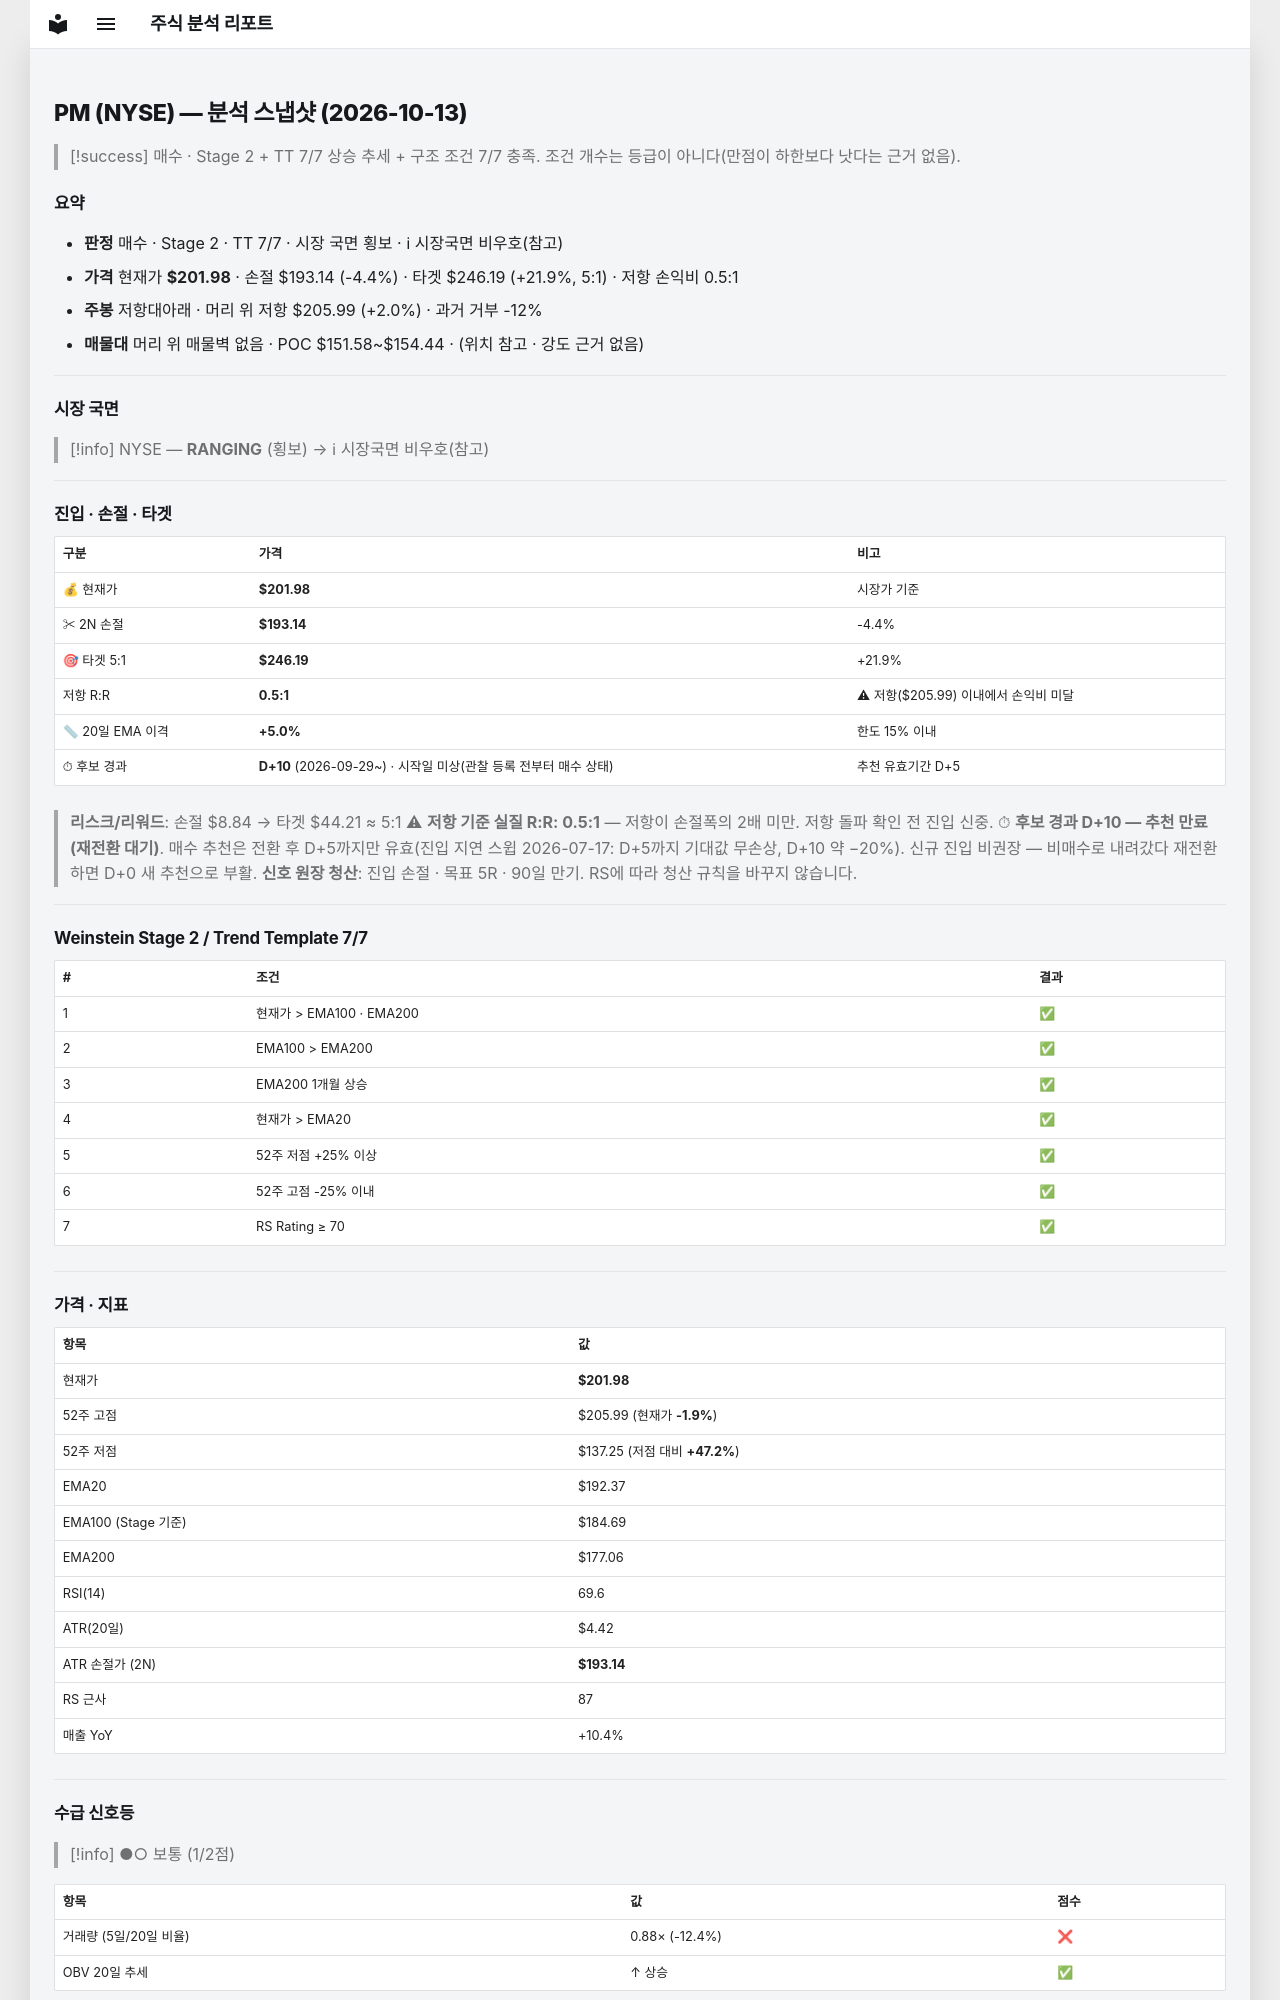

repository: soloandco/stock-reports · page: snapshots/PM-2026-10-13/index.html · generator: mkdocs

---
type: analysis-snapshot
title: PM 분석 스냅샷
ticker: PM
market: NYSE
created: 2026-10-13
updated: 2026-10-13
bar-date: 2026-10-12
verdict: 매수후보
real-rr: 0.45
sma50-gap-pct: 5.0
candidate-days: 10
candidate-since: 2026-09-29
candidate-start-unknown: true
weekly-position: 저항대아래
weekly-overhead-price: 205.99
weekly-overhead-pct: 2.0
stage: 2
trend-template-score: 7
tt-max: 7
ma-set: ema-20-100-200
price: 201.97999572753906
stop-price: 193.13884701246997
market-regime: RANGING
supply-demand-score: 1/2
supply-demand-label: 보통
status: tracking
tags:
  - stock-agent
  - watchlist
  - PM
  - analysis
related:
  - "[[analysis-template]]"
---

# PM (NYSE) — 분석 스냅샷 (2026-10-13)

> [!success] 매수 · Stage 2 + TT 7/7
> 상승 추세 + 구조 조건 7/7 충족. 조건 개수는 등급이 아니다(만점이 하한보다 낫다는 근거 없음).

## 요약

- **판정** 매수 · Stage 2 · TT 7/7 · 시장 국면 횡보 · ℹ 시장국면 비우호(참고)
- **가격** 현재가 **$201.98** · 손절 $193.14 (-4.4%) · 타겟 $246.19 (+21.9%, 5:1) · 저항 손익비 0.5:1
- **주봉** 저항대아래 · 머리 위 저항 $205.99 (+2.0%) · 과거 거부 -12%
- **매물대** 머리 위 매물벽 없음 · POC $151.58~$154.44 · (위치 참고 · 강도 근거 없음)

---

## 시장 국면

> [!info] NYSE — **RANGING** (횡보) → ℹ 시장국면 비우호(참고)

---

## 진입 · 손절 · 타겟

| 구분 | 가격 | 비고 |
|------|------|------|
| 💰 현재가 | **$201.98** | 시장가 기준 |
| ✂ 2N 손절 | **$193.14** | -4.4% |
| 🎯 타겟 5:1 | **$246.19** | +21.9% |
| 저항 R:R | **0.5:1** | ⚠ 저항($205.99) 이내에서 손익비 미달 |
| 📏 20일 EMA 이격 | **+5.0%** | 한도 15% 이내 |
| ⏱ 후보 경과 | **D+10** (2026-09-29~) · 시작일 미상(관찰 등록 전부터 매수 상태) | 추천 유효기간 D+5 |

> **리스크/리워드**: 손절 $8.84 → 타겟 $44.21 ≈ 5:1
> ⚠ **저항 기준 실질 R:R: 0.5:1** — 저항이 손절폭의 2배 미만. 저항 돌파 확인 전 진입 신중.
> ⏱ **후보 경과 D+10 — 추천 만료(재전환 대기)**. 매수 추천은 전환 후 D+5까지만 유효(진입 지연 스윕 2026-07-17: D+5까지 기대값 무손상, D+10 약 −20%). 신규 진입 비권장 — 비매수로 내려갔다 재전환하면 D+0 새 추천으로 부활.
> **신호 원장 청산**: 진입 손절 · 목표 5R · 90일 만기. RS에 따라 청산 규칙을 바꾸지 않습니다.

---

## Weinstein Stage 2 / Trend Template 7/7

| # | 조건 | 결과 |
|---|------|------|
| 1 | 현재가 > EMA100 · EMA200 | ✅ |
| 2 | EMA100 > EMA200 | ✅ |
| 3 | EMA200 1개월 상승 | ✅ |
| 4 | 현재가 > EMA20 | ✅ |
| 5 | 52주 저점 +25% 이상 | ✅ |
| 6 | 52주 고점 -25% 이내 | ✅ |
| 7 | RS Rating ≥ 70 | ✅ |

---

## 가격 · 지표

| 항목 | 값 |
|------|---|
| 현재가 | **$201.98** |
| 52주 고점 | $205.99 (현재가 **-1.9%**) |
| 52주 저점 | $137.25 (저점 대비 **+47.2%**) |
| EMA20 | $192.37 |
| EMA100 (Stage 기준) | $184.69 |
| EMA200 | $177.06 |
| RSI(14) | 69.6 |
| ATR(20일) | $4.42 |
| ATR 손절가 (2N) | **$193.14** |
| RS 근사 | 87 |
| 매출 YoY | +10.4% |

---
## 수급 신호등

> [!info] ●○ 보통 (1/2점)

| 항목 | 값 | 점수 |
|------|------|------|
| 거래량 (5일/20일 비율) | 0.88× (-12.4%) | ❌ |
| OBV 20일 추세 | ↑ 상승 | ✅ |

> **판독법**: 거래량이 20일 평균보다 20% 이상 많고 OBV(온밸런스볼륨)가 상승 중이면 매집 수급이 강한 것으로 판단합니다.

---
